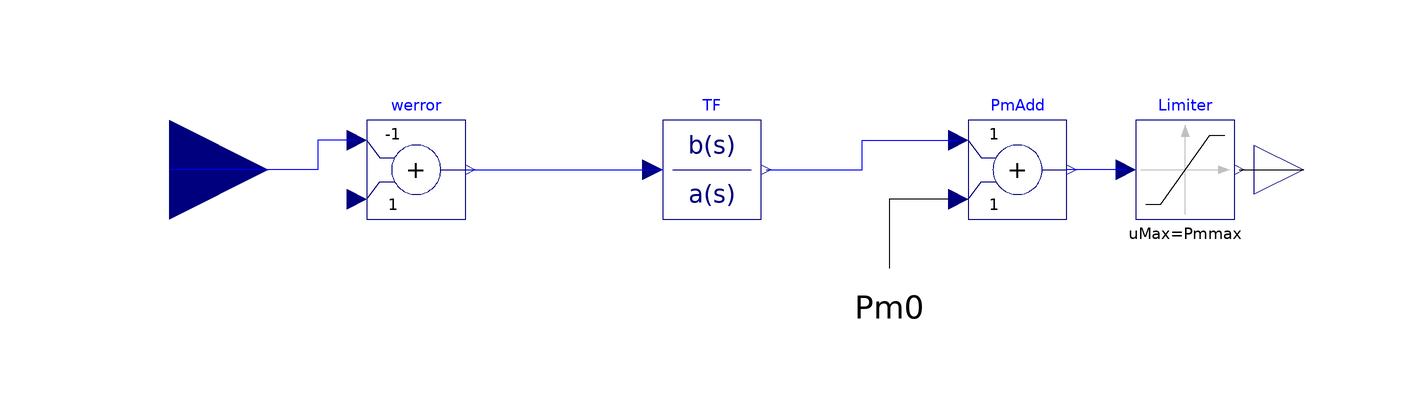

This picture is the connection diagram that the Modelica source below describes through its graphical annotations.

model Gover2 
      extends ObjectStab.Generators.Controllers.Partials.Governor(Pmmax=100, 
          Pmmin=-100);
      parameter Base.AngularVelocity wref=1 "Reference Angular Velocity";
      parameter Real Kgov=1 "Governor Gain";
      parameter Real TRH=10;
      parameter Real PROPH=0.3;
      Modelica.Blocks.Continuous.TransferFunction TF(
        b={Kgov*PROPH*TRH,Kgov}, 
        a={TRH,1}, 
        x(start={0})) annotation (extent=[-20, -10; 0, 10]);
      annotation (
        Coordsys(
          extent=[-100, -100; 100, 100], 
          grid=[2, 2], 
          component=[20, 20]), 
        Window(
          x=0.4, 
          y=0.4, 
          width=0.6, 
          height=0.6), 
        Diagram(Line(points=[42, -6; 26, -6; 26, -20]), Text(extent=[18, -24; 
                34, -32], string="Pm0")));
      Modelica.Blocks.Math.Add PmAdd annotation (extent=[42, -10; 62, 10]);
    equation 
      connect(TF.outPort, PmAdd.inPort1) annotation (points=[1, 0; 20.5, 0; 
            20.5, 6; 40, 6], style(color=3));
      connect(Limiter.inPort, PmAdd.outPort) annotation (points=[74, 0; 62, 0]
          , style(color=3));
      connect(werror.outPort, TF.inPort) annotation (points=[-60, 0; -20, 0], 
          style(color=3));
      PmAdd.u2 = {Pm0};
    initial equation 
      der(TF.y) = 0;
    end Gover2;